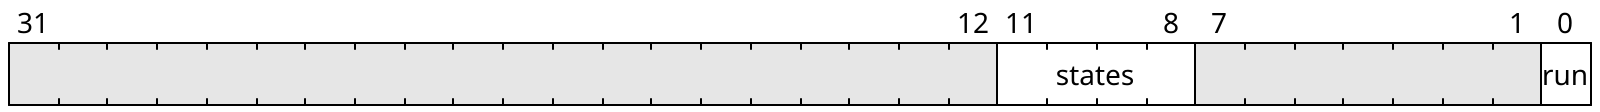

Give the WaveDrom (WaveJSON) description of this register diagram.

{"reg":[
    {"name": "run", "bits": 1},
    {"bits": 7},
    {"name": "states", "bits": 4},
    {"bits": 20}
]}